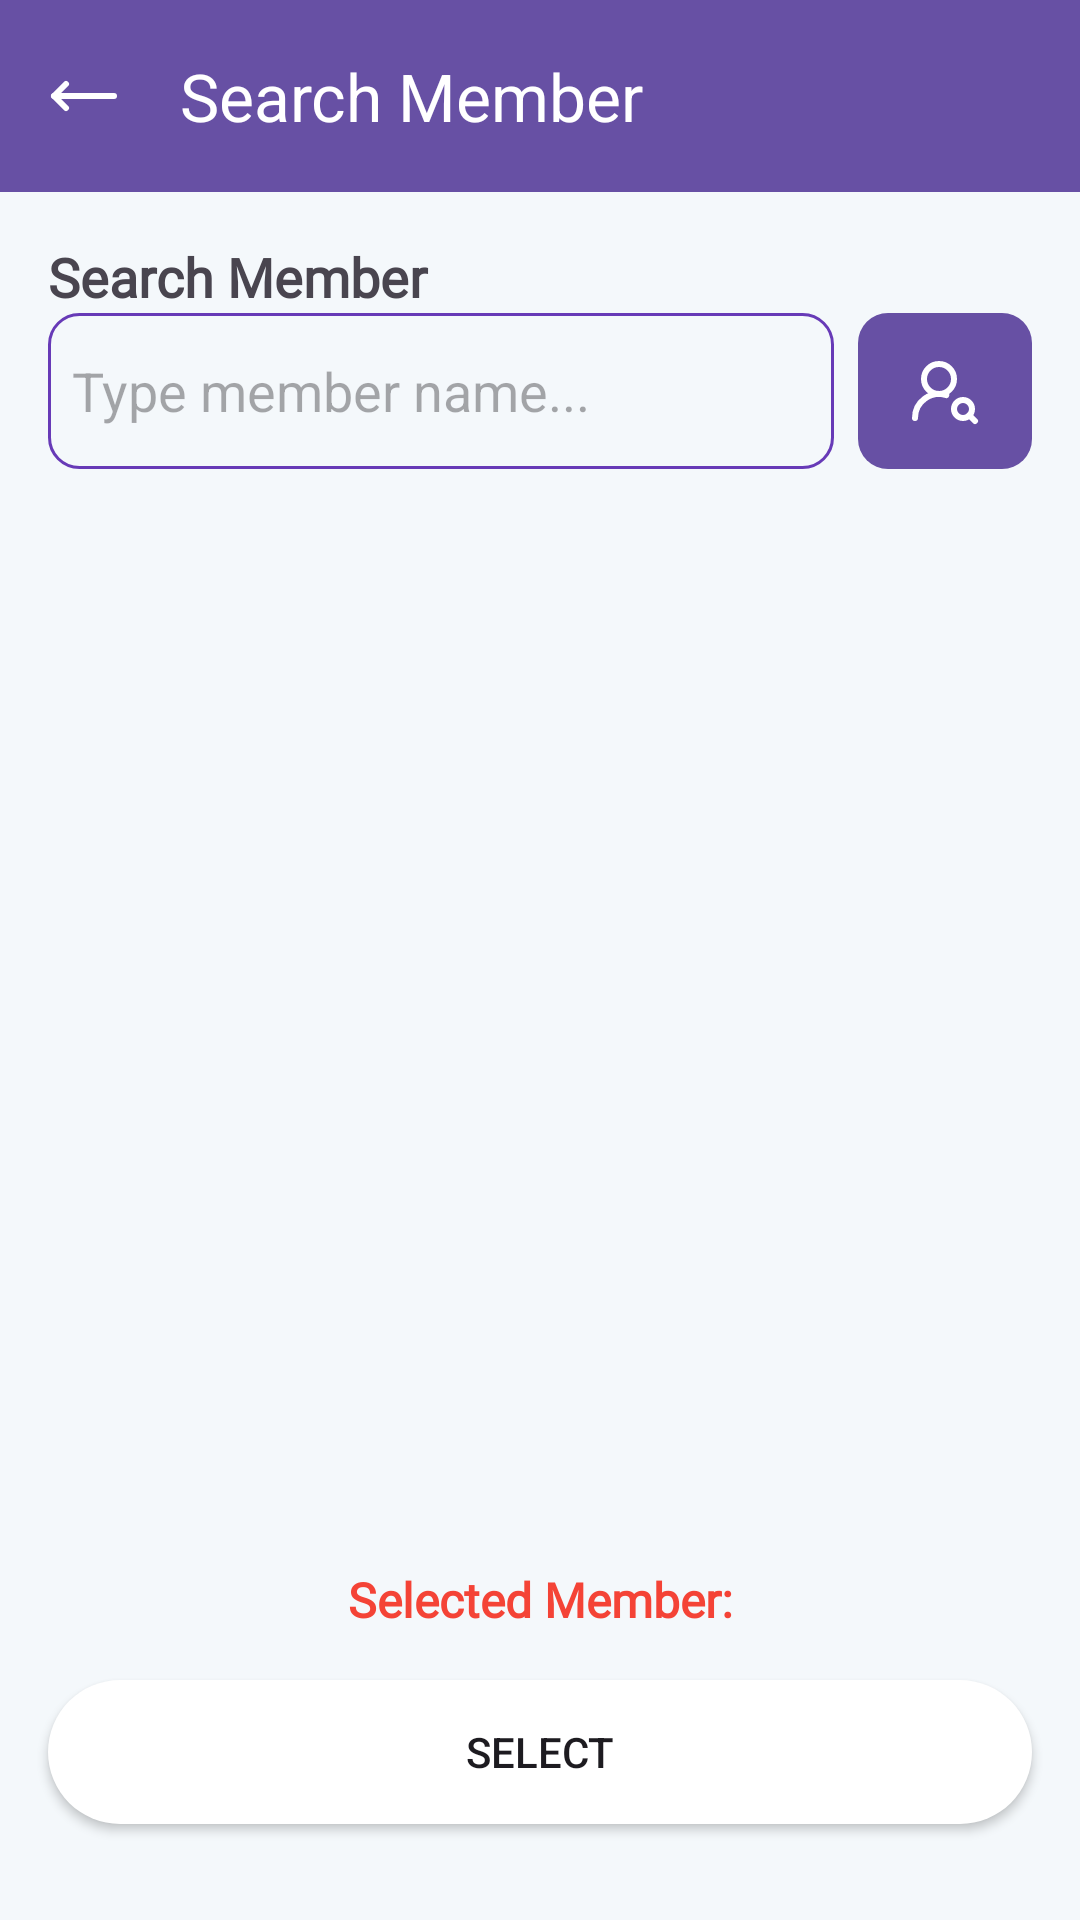

Layout XML and referenced resources for this Android screen:
<!-- AndroidManifest.xml: application theme Theme.Ptmgeotagging -->
<!-- res/layout/activity_search_member.xml -->
<?xml version="1.0" encoding="utf-8"?>
<androidx.constraintlayout.widget.ConstraintLayout
    xmlns:android="http://schemas.android.com/apk/res/android"
    xmlns:app="http://schemas.android.com/apk/res-auto"
    xmlns:tools="http://schemas.android.com/tools"
    android:id="@+id/main"
    android:layout_width="match_parent"
    android:layout_height="match_parent"
    android:background="#f4f8fb"
    tools:context=".features.profiling.search.SearchMemberActivity">

    <com.google.android.material.appbar.MaterialToolbar
        android:id="@+id/materialToolbarSearch"
        android:layout_width="match_parent"
        android:layout_height="wrap_content"
        android:background="?attr/colorPrimary"
        android:minHeight="?attr/actionBarSize"
        android:theme="?attr/actionBarTheme"
        app:layout_constraintEnd_toEndOf="parent"
        app:layout_constraintStart_toStartOf="parent"
        app:layout_constraintTop_toTopOf="parent"
        app:navigationIcon="@drawable/moveleft"
        app:title="Search Member"
        app:titleTextColor="#FFFFFF" />

    <TextView
        android:id="@+id/textView38"
        android:layout_width="0dp"
        android:layout_height="wrap_content"
        android:layout_marginHorizontal="16dp"
        android:layout_marginTop="16dp"
        android:fontFamily="@font/roboto_mono"
        android:text="Search Member"
        android:textSize="18sp"
        android:textStyle="bold"
        app:layout_constraintStart_toStartOf="parent"
        app:layout_constraintEnd_toEndOf="parent"
        app:layout_constraintTop_toBottomOf="@id/materialToolbarSearch" />

    <LinearLayout
        android:id="@+id/linearLayout3"
        android:layout_width="match_parent"
        android:layout_height="0dp"
        android:layout_marginStart="16dp"
        android:layout_marginEnd="16dp"
        android:gravity="center_vertical"
        android:orientation="horizontal"
        app:layout_constraintEnd_toEndOf="parent"
        app:layout_constraintStart_toStartOf="parent"
        app:layout_constraintTop_toBottomOf="@+id/textView38">

        <EditText
            android:id="@+id/editTextSearchMember"
            android:layout_width="wrap_content"
            android:layout_height="52dp"
            android:layout_weight="1"
            android:background="@drawable/ic_round_edittext"
            android:ems="10"
            android:hint="Type member name..."
            android:inputType="text"
            android:paddingStart="8dp"
            android:paddingEnd="8dp" />

        <ImageButton
            android:id="@+id/buttonSearchMember"
            android:layout_width="58dp"
            android:layout_height="52dp"
            android:layout_marginStart="8dp"
            android:background="@drawable/ic_pill_button"
            android:scaleType="centerInside"
            app:srcCompat="@drawable/user_round_search"
            app:tint="@android:color/white" />
    </LinearLayout>

    <androidx.recyclerview.widget.RecyclerView
        android:id="@+id/recyclerViewSearchMember"
        android:layout_width="0dp"
        android:layout_height="0dp"
        android:layout_marginHorizontal="16dp"
        android:layout_marginTop="18dp"
        android:layout_marginBottom="18dp"
        app:layout_constraintBottom_toTopOf="@id/textViewSelectedName"
        app:layout_constraintEnd_toEndOf="parent"
        app:layout_constraintStart_toStartOf="parent"
        app:layout_constraintTop_toBottomOf="@+id/linearLayout3" />

    <TextView
        android:id="@+id/textViewSelectedName"
        android:layout_width="wrap_content"
        android:layout_height="wrap_content"
        android:layout_marginStart="16dp"
        android:layout_marginEnd="16dp"
        android:layout_marginBottom="16dp"
        android:fontFamily="@font/roboto_mono"
        android:text="Selected Member:"
        android:textColor="#F44336"
        android:textSize="16sp"
        android:textStyle="bold"
        app:layout_constraintBottom_toTopOf="@id/buttonSelectMember"
        app:layout_constraintStart_toStartOf="parent"
        app:layout_constraintEnd_toEndOf="parent" />

    <Button
        android:id="@+id/buttonSelectMember"
        android:layout_width="match_parent"
        android:layout_height="wrap_content"
        android:layout_marginHorizontal="16dp"
        android:layout_marginStart="16dp"
        android:layout_marginEnd="16dp"
        android:layout_marginBottom="32dp"
        android:background="@drawable/ic_round_button"
        android:text="Select"
        android:textColorLink="#673AB7"
        app:icon="@drawable/user_round_plus"
        app:layout_constraintBottom_toBottomOf="parent"
        app:layout_constraintEnd_toEndOf="parent"
        app:layout_constraintStart_toStartOf="parent" />

</androidx.constraintlayout.widget.ConstraintLayout>
<!-- resources referenced by this layout -->
<resources>
  <!-- drawable ic_pill_button (drawable) -->
  <shape xmlns:android="http://schemas.android.com/apk/res/android"
      android:shape="rectangle">
      <solid android:color="?attr/colorPrimary" />
      <corners android:radius="10dp" /> 
  </shape>
  <!-- drawable ic_round_button (drawable) -->
  <?xml version="1.0" encoding="UTF-8"?>
  <shape xmlns:android="http://schemas.android.com/apk/res/android" android:id="@+id/listview_background_shape">
      <stroke android:width="0dp" android:color="#FFFFFF" />
      <corners android:radius="32dp" />
      <solid android:color="#FFFFFF" />
  </shape>
  <!-- drawable ic_round_edittext (drawable) -->
  <?xml version="1.0" encoding="utf-8"?>
  <shape xmlns:android="http://schemas.android.com/apk/res/android"
      android:shape="rectangle"
      android:padding="10dp">
      <stroke android:width="1dp" android:color="#FF673AB7" />
      <solid android:color="#f4f8fb" />
      <corners
          android:bottomRightRadius="10dp"
          android:bottomLeftRadius="10dp"
          android:topLeftRadius="10dp"
          android:topRightRadius="10dp" />
  </shape>
  <!-- drawable moveleft (drawable) -->
  <vector xmlns:android="http://schemas.android.com/apk/res/android"
      android:width="24dp"
      android:height="24dp"
      android:viewportWidth="24"
      android:viewportHeight="24">
    <path
        android:pathData="M6,8L2,12L6,16"
        android:strokeLineJoin="round"
        android:strokeWidth="2"
        android:fillColor="#00000000"
        android:strokeColor="#fff"
        android:strokeLineCap="round"/>
    <path
        android:pathData="M2,12H22"
        android:strokeLineJoin="round"
        android:strokeWidth="2"
        android:fillColor="#00000000"
        android:strokeColor="#fff"
        android:strokeLineCap="round"/>
  </vector>
  <!-- drawable user_round_plus (drawable) -->
  <vector xmlns:android="http://schemas.android.com/apk/res/android"
      android:width="24dp"
      android:height="24dp"
      android:viewportWidth="24"
      android:viewportHeight="24">
    <path
        android:pathData="M2,21a8,8 0,0 1,13.292 -6"
        android:strokeLineJoin="round"
        android:strokeWidth="2"
        android:fillColor="#00000000"
        android:strokeColor="#fff"
        android:strokeLineCap="round"/>
    <path
        android:pathData="M10,8m-5,0a5,5 0,1 1,10 0a5,5 0,1 1,-10 0"
        android:strokeLineJoin="round"
        android:strokeWidth="2"
        android:fillColor="#00000000"
        android:strokeColor="#fff"
        android:strokeLineCap="round"/>
    <path
        android:pathData="M19,16v6"
        android:strokeLineJoin="round"
        android:strokeWidth="2"
        android:fillColor="#00000000"
        android:strokeColor="#fff"
        android:strokeLineCap="round"/>
    <path
        android:pathData="M22,19h-6"
        android:strokeLineJoin="round"
        android:strokeWidth="2"
        android:fillColor="#00000000"
        android:strokeColor="#fff"
        android:strokeLineCap="round"/>
  </vector>
  <style name="Theme.Ptmgeotagging" parent="Base.Theme.Ptmgeotagging" />
  <style name="Base.Theme.Ptmgeotagging" parent="Theme.Material3.DayNight.NoActionBar">
          
          
      </style>
</resources>
